Run: headless pygame with SDL's dummy video driver; simulated clock (each Clock.tick advances the game by its frame time, no real sleeping); random seed 0; keys injected as events and as key.get_pressed() state; no mouse input.
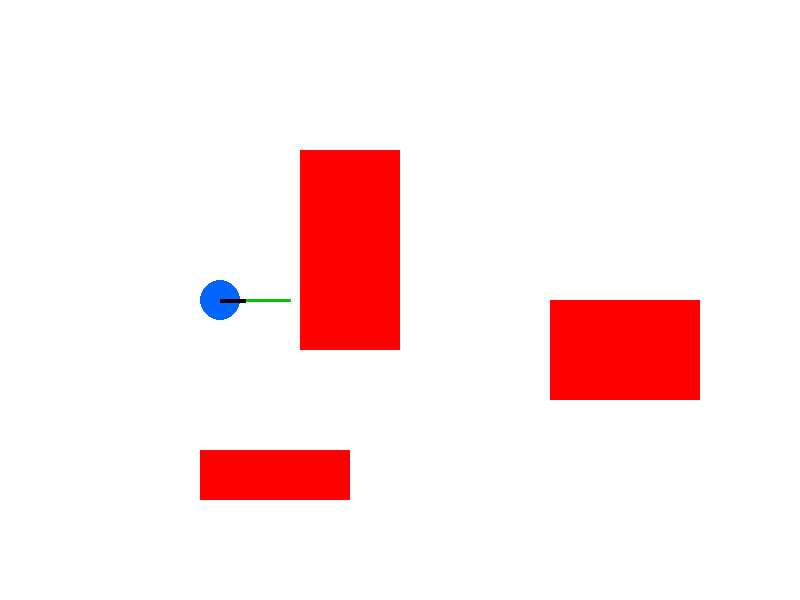
Frame 1 of 4 · flips 1–60 · no input
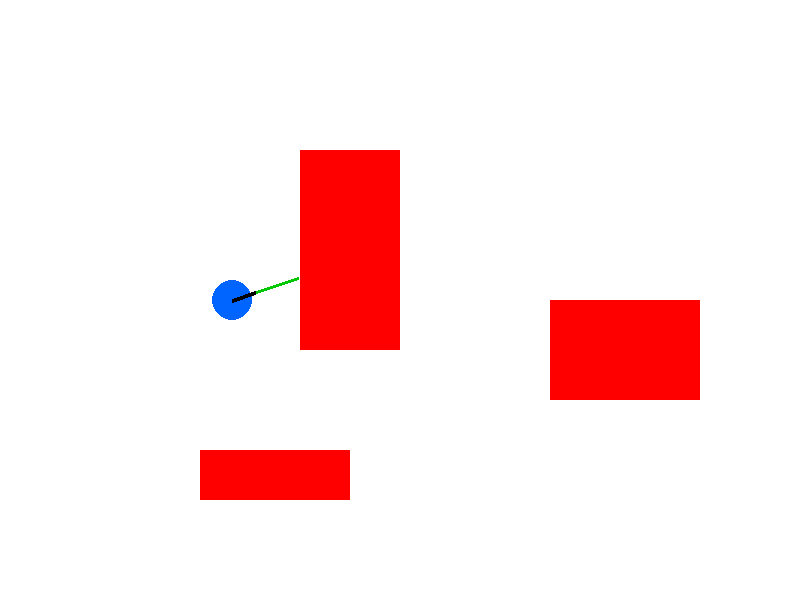
Frame 2 of 4 · flips 61–180 · tapped SPACE, RETURN · held RIGHT (→), D
Frame 3 of 4 · flips 181–300 · held DOWN (↓), S · screen unchanged from frame 2, image omitted
Frame 4 of 4 · flips 301–420 · held LEFT (←), A, UP (↑), W · screen unchanged from frame 3, image omitted

The pygame program that drew these frames:

# pyright: reportMissingImports=false
import pygame
import random
import math

# Initialize pygame
pygame.init()

# Screen
WIDTH = 800
HEIGHT = 600
screen = pygame.display.set_mode((WIDTH, HEIGHT))
pygame.display.set_caption("Obstacle Avoiding Robot")

# Colors
WHITE = (255, 255, 255)
BLACK = (0, 0, 0)
RED = (255, 0, 0)
BLUE = (0, 100, 255)
GREEN = (0, 200, 0)

# Robot
robot_x = 100
robot_y = 300
robot_angle = 0
robot_speed = 2

# Obstacles
obstacles = [
    pygame.Rect(300, 150, 100, 200),
    pygame.Rect(550, 300, 150, 100),
    pygame.Rect(200, 450, 150, 50)
]

clock = pygame.time.Clock()
running = True


def distance_to_obstacle(x, y):
    """Check distance between robot and obstacles."""

    min_distance = 1000

    for obstacle in obstacles:
        closest_x = max(obstacle.left, min(x, obstacle.right))
        closest_y = max(obstacle.top, min(y, obstacle.bottom))

        distance = math.sqrt(
            (x - closest_x) ** 2 +
            (y - closest_y) ** 2
        )

        min_distance = min(min_distance, distance)

    return min_distance


while running:

    # Events
    for event in pygame.event.get():
        if event.type == pygame.QUIT:
            running = False

    # Robot sensor
    sensor_distance = distance_to_obstacle(robot_x, robot_y)

    # Obstacle avoidance
    if sensor_distance < 70:
        robot_angle += 3

    else:
        robot_x += math.cos(math.radians(robot_angle)) * robot_speed
        robot_y += math.sin(math.radians(robot_angle)) * robot_speed

    # Keep robot inside screen
    robot_x = max(20, min(WIDTH - 20, robot_x))
    robot_y = max(20, min(HEIGHT - 20, robot_y))

    # Draw background
    screen.fill(WHITE)

    # Draw obstacles
    for obstacle in obstacles:
        pygame.draw.rect(screen, RED, obstacle)

    # Draw sensor line
    sensor_length = 70

    sensor_x = robot_x + math.cos(
        math.radians(robot_angle)
    ) * sensor_length

    sensor_y = robot_y + math.sin(
        math.radians(robot_angle)
    ) * sensor_length

    pygame.draw.line(
        screen,
        GREEN,
        (robot_x, robot_y),
        (sensor_x, sensor_y),
        3
    )

    # Draw robot
    pygame.draw.circle(
        screen,
        BLUE,
        (int(robot_x), int(robot_y)),
        20
    )

    # Robot direction
    direction_x = robot_x + math.cos(
        math.radians(robot_angle)
    ) * 25

    direction_y = robot_y + math.sin(
        math.radians(robot_angle)
    ) * 25

    pygame.draw.line(
        screen,
        BLACK,
        (robot_x, robot_y),
        (direction_x, direction_y),
        4
    )

    # Update display
    pygame.display.flip()

    clock.tick(60)

pygame.quit()
